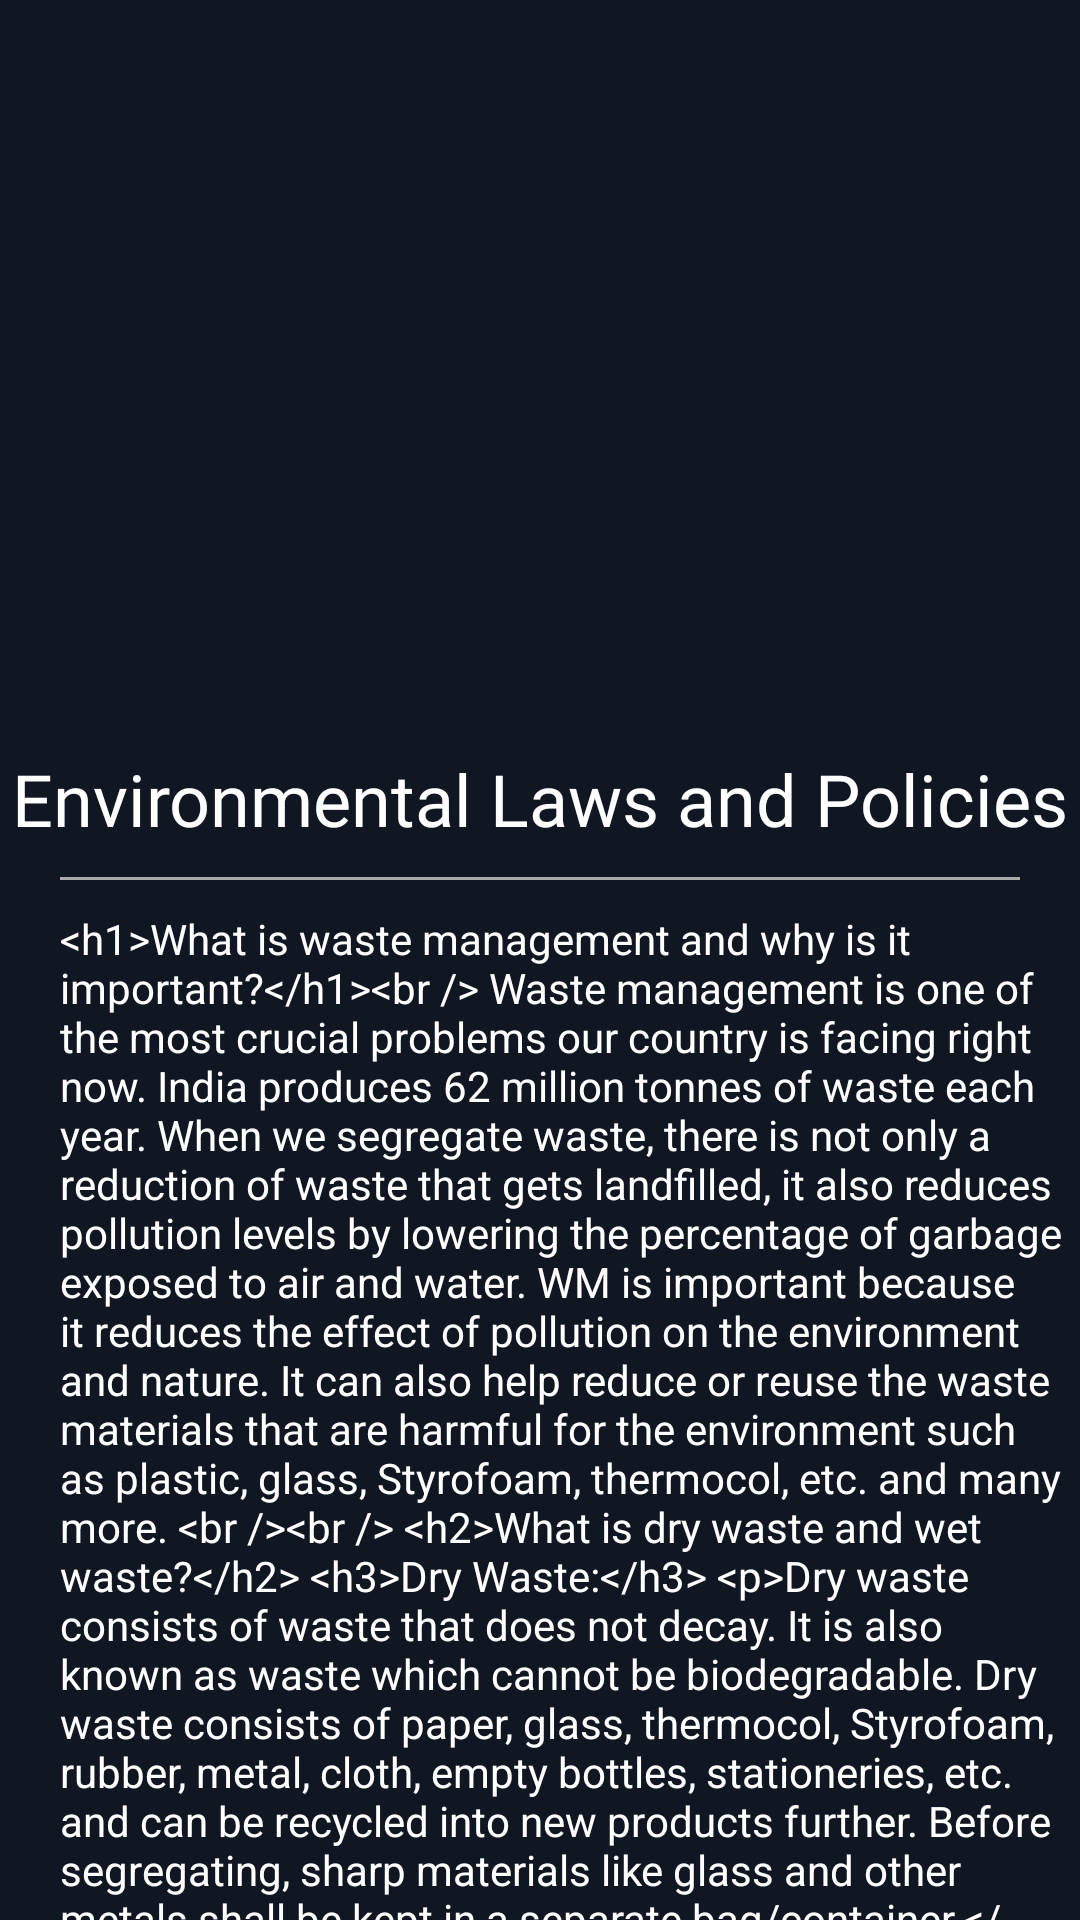

Produce the Android XML layout that renders to this screen, including the resource entries it uses.
<!-- AndroidManifest.xml: application theme Theme.GreenSort -->
<!-- res/layout/fragment_environmental_laws.xml -->
<?xml version="1.0" encoding="utf-8"?>
<FrameLayout xmlns:android="http://schemas.android.com/apk/res/android"
    xmlns:tools="http://schemas.android.com/tools"
    android:layout_width="match_parent"
    android:layout_height="match_parent"
    tools:context=".learn.EnvironmentalLaws"
    android:background="#111722">

    <ScrollView
        android:layout_width="match_parent"
        android:layout_height="match_parent"
        android:scrollbars="none">

        <LinearLayout
            android:layout_width="match_parent"
            android:layout_height="wrap_content"
            android:orientation="vertical">

            <FrameLayout
                android:layout_width="match_parent"
                android:layout_height="match_parent">

                <ImageView
                    android:layout_width="match_parent"
                    android:layout_height="250dp"
                    android:src="@drawable/environmental_laws_and_policies"
                    android:scaleType="fitXY" />

                <FrameLayout
                    android:layout_width="match_parent"
                    android:layout_height="match_parent"
                    android:background="@drawable/learn_content_bg"
                    android:layout_marginTop="210dp"/>
            </FrameLayout>

            <TextView
                android:layout_width="wrap_content"
                android:layout_height="wrap_content"
                android:layout_gravity="center|top"
                android:textColor="@color/white"
                android:textSize="24sp"
                android:text="Environmental Laws and Policies"
                android:fontFamily="@font/sf_pro_display_bold" />

            <View
                android:layout_width="match_parent"
                android:layout_height="1dp"
                android:background="@android:color/darker_gray"
                android:layout_marginTop="10dp"
                android:layout_marginStart="20dp"
                android:layout_marginEnd="20dp"/>

            <TextView
                android:layout_width="wrap_content"
                android:layout_height="wrap_content"
                android:layout_marginStart="20dp"
                android:layout_marginTop="10dp"
                android:textColor="@color/white"
                android:text="@string/waste_management_content"/>
        </LinearLayout>
    </ScrollView>

</FrameLayout>
<!-- resources referenced by this layout -->
<resources>
  <color name="white">#FFFFFFFF</color>
  <color name="purple_500">#FF6200EE</color>
  <color name="purple_700">#FF3700B3</color>
  <color name="teal_200">#FF03DAC5</color>
  <color name="teal_700">#FF018786</color>
  <color name="black">#FF000000</color>
</resources>
